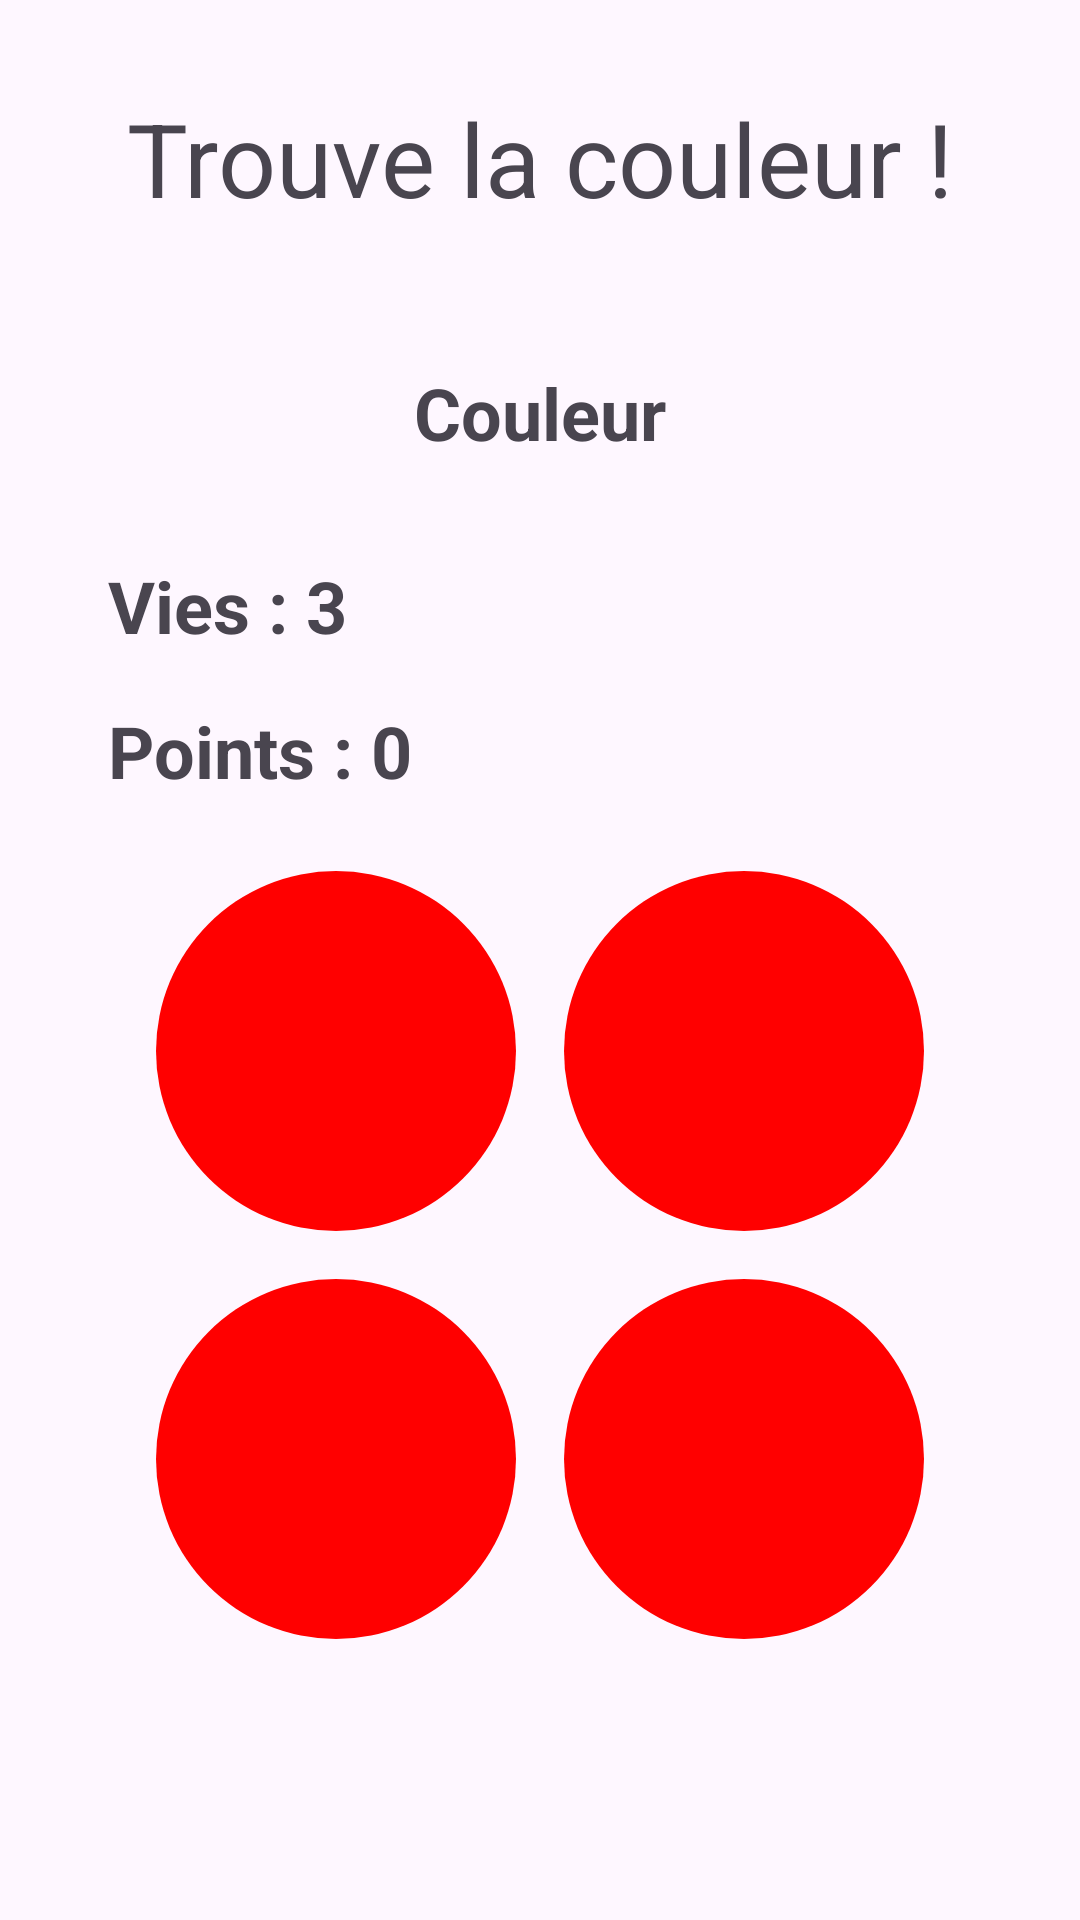

Reconstruct the res/layout file that produces this screen, plus the resources it refers to.
<!-- AndroidManifest.xml: application theme Theme.PetitLingo -->
<!-- res/layout/fragment_lvl1_couleur.xml -->
<?xml version="1.0" encoding="utf-8"?>
<LinearLayout xmlns:android="http://schemas.android.com/apk/res/android"
    android:layout_width="match_parent"
    android:layout_height="match_parent"
    android:orientation="vertical">

    <TextView
        android:id="@+id/titleText"
        android:layout_width="wrap_content"
        android:layout_height="wrap_content"
        android:layout_gravity="center"
        android:layout_margin="30dp"
        android:text="Trouve la couleur !"
        android:textSize="34sp"/>

    <TextView
        android:id="@+id/trueColorText"
        android:layout_width="wrap_content"
        android:layout_height="wrap_content"
        android:layout_gravity="center"
        android:layout_marginTop="16dp"
        android:layout_marginBottom="16dp"
        android:text="Couleur"
        android:textSize="24sp"
        android:textStyle="bold" />

    <LinearLayout
        android:layout_width="match_parent"
        android:layout_height="wrap_content"
        android:layout_marginTop="16dp"
        android:gravity="start|center_vertical"
        android:orientation="horizontal"
        android:paddingLeft="20dp">

        <TextView
            android:layout_width="wrap_content"
            android:layout_height="wrap_content"
            android:layout_gravity="start"
            android:layout_marginStart="16dp"
            android:layout_marginTop="16dp"
            android:text="Vies : "
            android:textSize="24sp"
            android:textStyle="bold" />

        <TextView
            android:id="@+id/colorLives"
            android:layout_width="wrap_content"
            android:layout_height="wrap_content"
            android:layout_gravity="start"
            android:layout_marginTop="16dp"
            android:text="3"
            android:textSize="24sp"
            android:textStyle="bold" />
    </LinearLayout>

    
    <LinearLayout
        android:layout_width="match_parent"
        android:layout_height="wrap_content"
        android:layout_marginBottom="16dp"
        android:gravity="start|center_vertical"
        android:orientation="horizontal"
        android:paddingLeft="20dp">

        <TextView
            android:layout_width="wrap_content"
            android:layout_height="wrap_content"
            android:layout_gravity="start"
            android:layout_marginStart="16dp"
            android:text="Points : "
            android:textSize="24sp"
            android:textStyle="bold" />

        <TextView
            android:id="@+id/colorPoints"
            android:layout_width="wrap_content"
            android:layout_height="wrap_content"
            android:layout_gravity="start"
            android:text="0"
            android:textSize="24sp"
            android:textStyle="bold" />
    </LinearLayout>

    

    <LinearLayout
        android:layout_width="match_parent"
        android:layout_height="wrap_content"
        android:gravity="center"
        android:orientation="horizontal">

        
        <ImageView
            android:id="@+id/color1"
            android:layout_width="120dp"
            android:layout_height="120dp"
            android:layout_margin="8dp"
            android:background="@drawable/circle" />

        
        <ImageView
            android:id="@+id/color2"
            android:layout_width="120dp"
            android:layout_height="120dp"
            android:layout_margin="8dp"
            android:background="@drawable/circle" />
    </LinearLayout>

    <LinearLayout
        android:layout_width="match_parent"
        android:layout_height="wrap_content"
        android:orientation="horizontal"
        android:gravity="center">

        
        <ImageView
            android:id="@+id/color3"
            android:layout_width="120dp"
            android:layout_height="120dp"
            android:layout_margin="8dp"
            android:background="@drawable/circle"/>

        
        <ImageView
            android:id="@+id/color4"
            android:layout_width="120dp"
            android:layout_height="120dp"
            android:layout_margin="8dp"
            android:background="@drawable/circle"/>
    </LinearLayout>

</LinearLayout>
<!-- resources referenced by this layout -->
<resources>
  <!-- drawable circle (drawable) -->
  <?xml version="1.0" encoding="utf-8"?>
  <shape xmlns:android="http://schemas.android.com/apk/res/android"
      android:shape="oval">
      <solid android:color="#FF0000"/> 
  </shape>
  <style name="Theme.PetitLingo" parent="Base.Theme.PetitLingo" />
  <style name="Base.Theme.PetitLingo" parent="Theme.Material3.DayNight.NoActionBar">
          
          
      </style>
</resources>
